Run: headless pygame with SDL's dummy video driver; simulated clock (each Clock.tick advances the game by its frame time, no real sleeping); random seed 0; keys injected as events and as key.get_pressed() state; no mouse input.
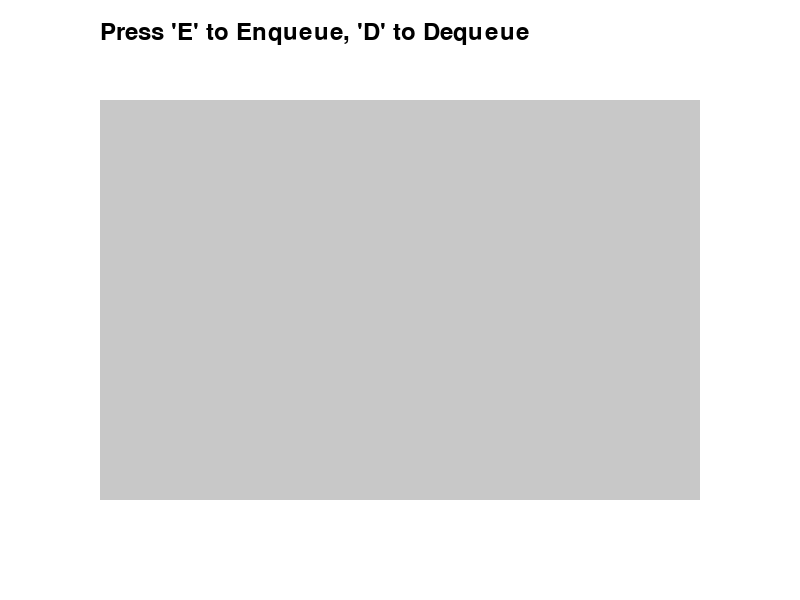
Frame 1 of 4 · flips 1–60 · no input
Frame 2 of 4 · flips 61–180 · tapped SPACE, RETURN · held RIGHT (→), D · screen unchanged from frame 1, image omitted
Frame 3 of 4 · flips 181–300 · held DOWN (↓), S · screen unchanged from frame 2, image omitted
Frame 4 of 4 · flips 301–420 · held LEFT (←), A, UP (↑), W · screen unchanged from frame 3, image omitted

The pygame program that drew these frames:

import pygame
import sys
from collections import deque

# Constants
WINDOW_WIDTH = 800
WINDOW_HEIGHT = 600
QUEUE_WIDTH = 600
QUEUE_HEIGHT = 400
ITEM_WIDTH = 50
ITEM_HEIGHT = 40
BACKGROUND_COLOR = (255, 255, 255)
QUEUE_COLOR = (200, 200, 200)
ITEM_COLOR = (100, 200, 100)
TEXT_COLOR = (0, 0, 0)

# Initialize Pygame
pygame.init()
screen = pygame.display.set_mode((WINDOW_WIDTH, WINDOW_HEIGHT))
pygame.display.set_caption("Queue Visualization")
font = pygame.font.Font(None, 36)

# Queue Initialization
queue = deque()
max_size = QUEUE_WIDTH // ITEM_WIDTH

def draw_queue(queue):
    # Draw the queue rectangle
    pygame.draw.rect(screen, QUEUE_COLOR, (100, 100, QUEUE_WIDTH, QUEUE_HEIGHT), 0)
    
    # Draw each item in the queue
    for index, item in enumerate(queue):
        item_x = 100 + index * ITEM_WIDTH + 10  # x position of the item
        item_y = 120  # y position of the item
        pygame.draw.rect(screen, ITEM_COLOR, (item_x, item_y, ITEM_WIDTH, ITEM_HEIGHT), 0)
        text_surface = font.render(str(item), True, TEXT_COLOR)
        screen.blit(text_surface, (item_x + 15, item_y + 10))  # Center text in item

def enqueue():
    if len(queue) < max_size:
        new_item = len(queue) + 1  # Create a new item based on the current queue size
        queue.append(new_item)

def dequeue():
    if queue:
        queue.popleft()

# Game Loop
while True:
    screen.fill(BACKGROUND_COLOR)
    
    for event in pygame.event.get():
        if event.type == pygame.QUIT:
            pygame.quit()
            sys.exit()
        if event.type == pygame.KEYDOWN:
            if event.key == pygame.K_e:  # Enqueue on 'E' key press
                enqueue()
            elif event.key == pygame.K_d:  # Dequeue on 'D' key press
                dequeue()

    draw_queue(queue)
    
    # Display instructions
    instruction_surface = font.render("Press 'E' to Enqueue, 'D' to Dequeue", True, TEXT_COLOR)
    screen.blit(instruction_surface, (100, 20))

    pygame.display.flip()
    pygame.time.delay(100)
